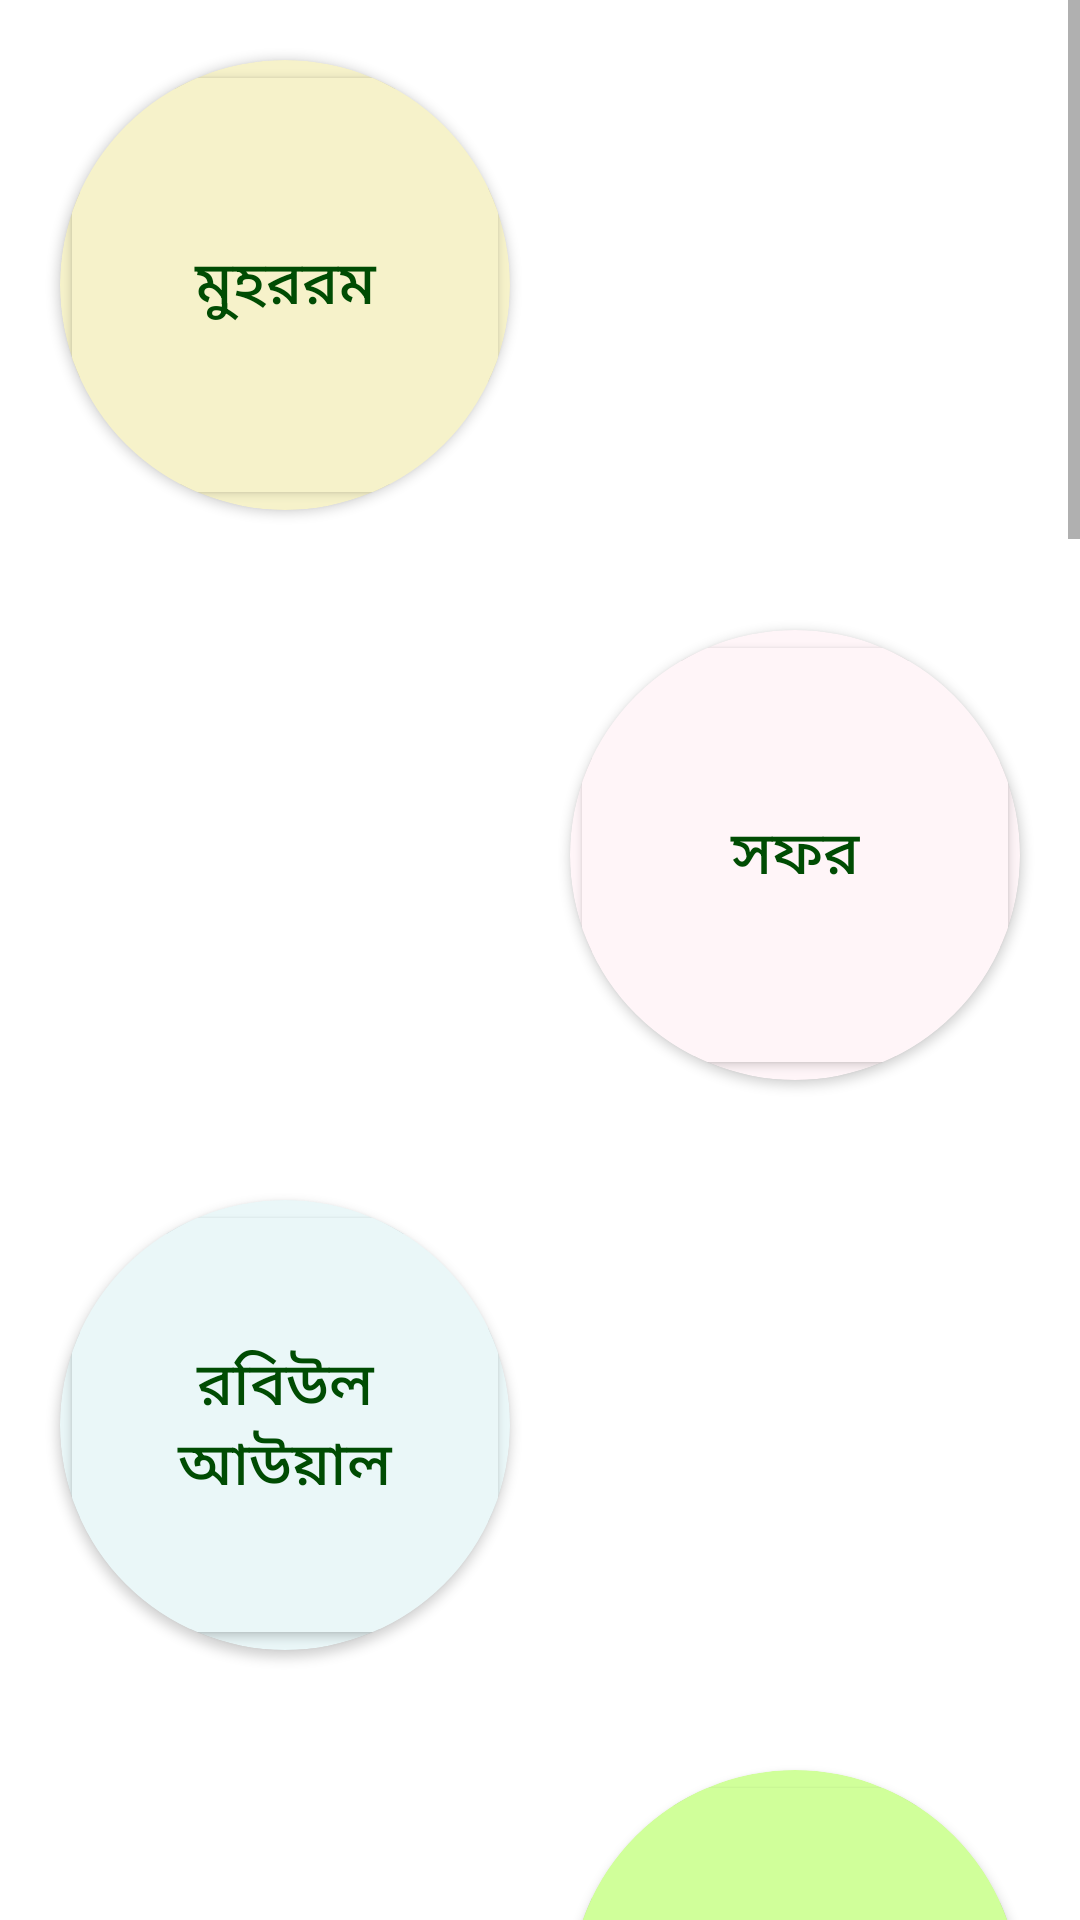

Android layout source for this screen:
<!-- AndroidManifest.xml: application theme Theme.DutyReminder -->
<!-- res/layout/fragment_month.xml -->
<?xml version="1.0" encoding="utf-8"?>
<FrameLayout xmlns:android="http://schemas.android.com/apk/res/android"
    xmlns:app="http://schemas.android.com/apk/res-auto"
    xmlns:tools="http://schemas.android.com/tools"
    android:layout_width="match_parent"
    android:id="@+id/month_frame"
    android:layout_height="match_parent"

    tools:context=".ui.Month.MonthFragment">
<ScrollView
    android:layout_width="match_parent"
    android:layout_height="match_parent">
    <LinearLayout
        android:background="@drawable/splash_color"
        android:layout_width="match_parent"
        android:layout_height="match_parent"
        android:orientation="vertical"
        android:weightSum="12">







        <androidx.cardview.widget.CardView
            android:layout_width="150dp"
            android:layout_height="150dp"
            android:layout_margin="20dp"
            app:cardCornerRadius="100dp"
            android:layout_weight="1"


            android:backgroundTint="#F6F2CA"
            >


            <Button
                android:id="@+id/bt_arabic_month1"

                android:layout_width="match_parent"
                android:layout_height="match_parent"

                android:backgroundTint="#F6F2CA"


                android:text="@string/month1"
                android:textColor="#004C03"
                android:textSize="20sp">

            </Button>

        </androidx.cardview.widget.CardView>


        <androidx.cardview.widget.CardView
            android:layout_width="150dp"
            android:layout_height="150dp"
            android:layout_margin="20dp"
            app:cardCornerRadius="100dp"
            android:layout_weight="1"
            android:backgroundTint="#FFF5F8"
            android:layout_gravity="end"
            >


            <Button

                android:backgroundTint="#FFF5F8"
                android:id="@+id/bt_arabic_month2"
                android:layout_width="match_parent"
                android:layout_height="match_parent"

                android:text="@string/month2"
                android:textColor="#004C03"
                android:textSize="20sp">

            </Button>

        </androidx.cardview.widget.CardView>




        <androidx.cardview.widget.CardView
            android:layout_width="150dp"
            android:layout_height="150dp"
            android:layout_margin="20dp"
            app:cardCornerRadius="100dp"
            android:layout_weight="1"
            android:backgroundTint="#EAF7F8"

            >


            <Button

                android:id="@+id/bt_arabic_month3"
                android:layout_width="match_parent"
                android:layout_height="match_parent"
                android:backgroundTint="#EAF7F8"
                android:text="@string/month3"
                android:textColor="#004C03"
                android:textSize="20sp">

            </Button>

        </androidx.cardview.widget.CardView>


        <androidx.cardview.widget.CardView
            android:layout_width="150dp"
            android:layout_height="150dp"
            android:layout_margin="20dp"
            app:cardCornerRadius="100dp"
            android:layout_weight="1"
            android:backgroundTint="#D0FF9A"
            android:layout_gravity="end"
            >


            <Button

                android:id="@+id/bt_arabic_month4"
                android:layout_width="match_parent"
                android:layout_height="match_parent"
                android:backgroundTint="#D0FF9A"

                android:text="@string/month4"
                android:textColor="#004C03"
                android:textSize="20sp">

            </Button>

        </androidx.cardview.widget.CardView>


        <androidx.cardview.widget.CardView
            android:layout_width="150dp"
            android:layout_height="150dp"
            android:layout_margin="20dp"
            app:cardCornerRadius="100dp"
            android:layout_weight="1"
            android:backgroundTint="#FFBF00"

            >


            <Button

                android:id="@+id/bt_arabic_month5"
                android:layout_width="match_parent"
                android:layout_height="match_parent"
                android:backgroundTint="#FFBF00"
                android:text="@string/month5"
                android:textColor="#004C03"
                android:textSize="20sp">

            </Button>

        </androidx.cardview.widget.CardView>




        <androidx.cardview.widget.CardView
            android:layout_width="150dp"
            android:layout_height="150dp"
            android:layout_margin="20dp"
            app:cardCornerRadius="100dp"
            android:layout_weight="1"
            android:layout_gravity="end"
            android:backgroundTint="#E8DBFF"

            >


            <Button

                android:id="@+id/bt_arabic_month6"
                android:layout_width="match_parent"
                android:layout_height="match_parent"
                android:backgroundTint="#E8DBFF"
                android:text="@string/month6"
                android:textColor="#004C03"
                android:textSize="20sp">

            </Button>

        </androidx.cardview.widget.CardView>
        <androidx.cardview.widget.CardView
            android:layout_width="150dp"
            android:layout_height="150dp"
            android:layout_margin="20dp"
            app:cardCornerRadius="100dp"
            android:layout_weight="1"
            android:backgroundTint="#DEFFB8"

            >


            <Button

                android:id="@+id/bt_arabic_month7"
                android:layout_width="match_parent"
                android:layout_height="match_parent"
                android:backgroundTint="#DEFFB8"

                android:text="@string/month7"
                android:textColor="#004C03"
                android:textSize="20sp">

            </Button>

        </androidx.cardview.widget.CardView>


        <androidx.cardview.widget.CardView
            android:layout_width="150dp"
            android:layout_height="150dp"
            android:layout_margin="20dp"
            app:cardCornerRadius="100dp"
            android:layout_weight="1"
            android:layout_gravity="end"
            android:backgroundTint="#FBF08B"

            >


            <Button

                android:id="@+id/bt_arabic_month8"
                android:layout_width="match_parent"
                android:layout_height="match_parent"
                android:backgroundTint="#FBF08B"
                android:text="@string/month8"
                android:textColor="#004C03"
                android:textSize="20sp">

            </Button>

        </androidx.cardview.widget.CardView>




        <androidx.cardview.widget.CardView
            android:layout_width="150dp"
            android:layout_height="150dp"
            android:layout_margin="20dp"
            app:cardCornerRadius="100dp"
            android:layout_weight="1"
            android:backgroundTint="#E0FCFF"

            >


            <Button

                android:id="@+id/bt_arabic_month9"
                android:layout_width="match_parent"
                android:layout_height="match_parent"
                android:backgroundTint="#E0FCFF"
                android:text="@string/month9"
                android:textColor="#004C03"
                android:textSize="20sp">

            </Button>

        </androidx.cardview.widget.CardView>


        <androidx.cardview.widget.CardView
            android:layout_width="150dp"
            android:layout_height="150dp"
            android:layout_margin="20dp"
            app:cardCornerRadius="100dp"
            android:layout_weight="1"
            android:layout_gravity="end"
            android:backgroundTint="#D7FFA8"

            >


            <Button

                android:id="@+id/bt_arabic_month10"
                android:layout_width="match_parent"
                android:layout_height="match_parent"
                android:backgroundTint="#D7FFA8"
                android:text="@string/month10"
                android:textColor="#004C03"
                android:textSize="20sp">

            </Button>

        </androidx.cardview.widget.CardView>


        <androidx.cardview.widget.CardView
            android:layout_width="150dp"
            android:layout_height="150dp"
            android:layout_margin="20dp"
            app:cardCornerRadius="100dp"
            android:layout_weight="1"
            android:backgroundTint="#F6DCE5"

            >


            <Button

                android:id="@+id/bt_arabic_month11"
                android:layout_width="match_parent"
                android:layout_height="match_parent"
                android:backgroundTint="#F6DCE5"
                android:text="@string/month11"
                android:textColor="#004C03"
                android:textSize="20sp">

            </Button>

        </androidx.cardview.widget.CardView>




        <androidx.cardview.widget.CardView
            android:layout_width="150dp"
            android:layout_height="150dp"
            android:layout_margin="20dp"
            app:cardCornerRadius="100dp"
            android:layout_weight="1"
            android:layout_gravity="end"
            android:backgroundTint="#FFC107"

            >


            <Button

                android:id="@+id/bt_arabic_month12"
                android:layout_width="match_parent"
                android:layout_height="match_parent"
                android:backgroundTint="#FFC107"
                android:text="@string/month12"
                android:textColor="#004C03"
                android:textSize="20sp">

            </Button>

        </androidx.cardview.widget.CardView>

    </LinearLayout>

</ScrollView>

</FrameLayout>
<!-- resources referenced by this layout -->
<resources>
  <string name="month1">মুহররম</string>
  <string name="month10">শাওয়াল</string>
  <string name="month11">জুল কাইদাহ</string>
  <string name="month12">জুল হিজ্জাহ</string>
  <string name="month2">সফর</string>
  <string name="month3">রবিউল আউয়াল</string>
  <string name="month4">রবিউছ ছানি</string>
  <string name="month5">জামাদিউল আউয়াল</string>
  <string name="month6">জামাদিউছ ছানি </string>
  <string name="month7">রজব</string>
  <string name="month8">শা’বান</string>
  <string name="month9">রামাজান</string>
  <style name="Theme.DutyReminder" parent="Theme.MaterialComponents.DayNight.DarkActionBar">
          
          <item name="colorPrimary">@color/purple_500</item>
          <item name="colorPrimaryVariant">@color/purple_700</item>
          <item name="colorOnPrimary">@color/white</item>
          
          <item name="colorSecondary">@color/teal_200</item>
          <item name="colorSecondaryVariant">@color/teal_700</item>
          <item name="colorOnSecondary">@color/black</item>
          
          <item name="android:statusBarColor" tools:targetApi="l">?attr/colorPrimaryVariant</item>
          
      </style>
  <!-- not gathered from this repository: default colours our renderer supplied (Android Studio template values) -->
  <color name="purple_500">#FF6200EE</color>
  <color name="purple_700">#FF3700B3</color>
  <color name="teal_200">#FF03DAC5</color>
  <color name="teal_700">#FF018786</color>
  <color name="black">#FF000000</color>
  <color name="white">#FFFFFFFF</color>
</resources>
